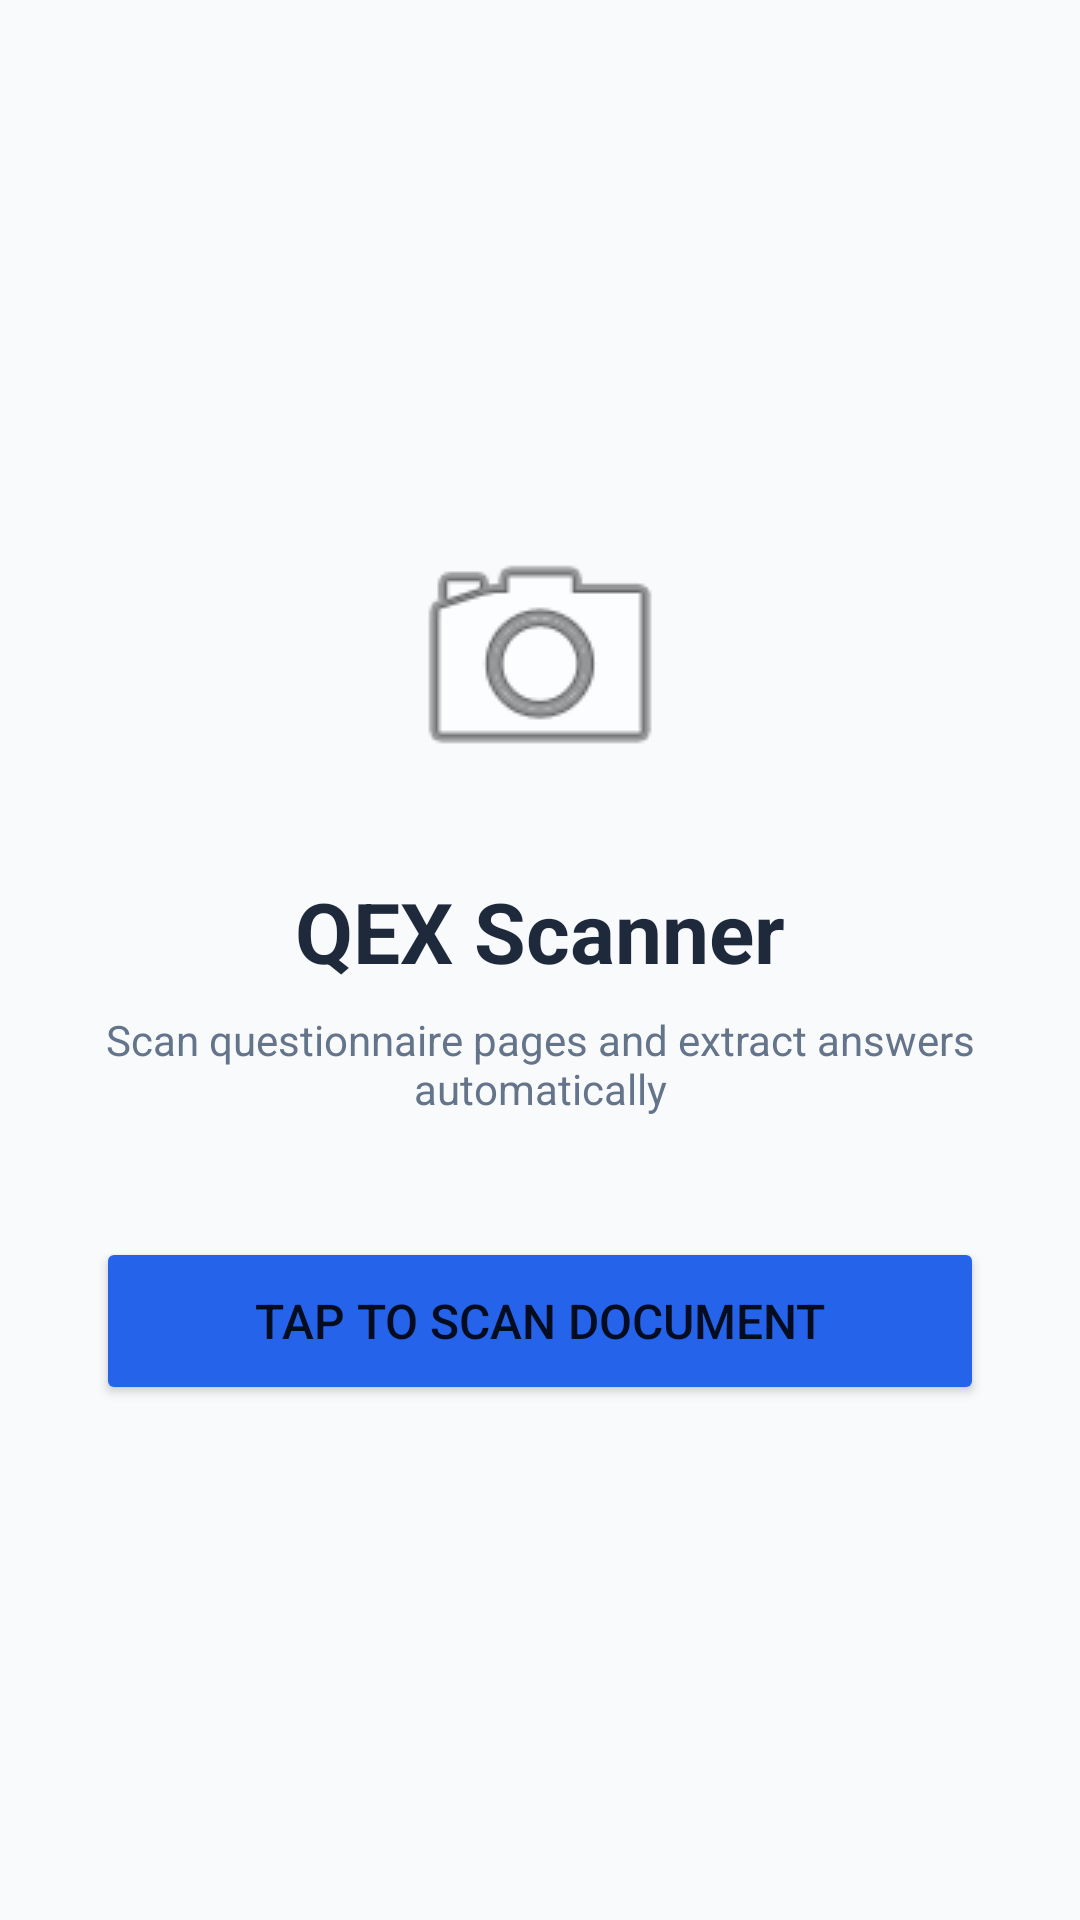

Reconstruct the res/layout file that produces this screen, plus the resources it refers to.
<!-- AndroidManifest.xml: application theme Theme.QEXScanner -->
<!-- res/layout/activity_main.xml -->
<?xml version="1.0" encoding="utf-8"?>
<LinearLayout xmlns:android="http://schemas.android.com/apk/res/android"
    android:layout_width="match_parent"
    android:layout_height="match_parent"
    android:orientation="vertical"
    android:gravity="center"
    android:padding="32dp"
    android:background="#F8FAFC">

    <ImageView
        android:layout_width="96dp"
        android:layout_height="96dp"
        android:src="@android:drawable/ic_menu_camera"
        android:layout_marginBottom="24dp" />

    <TextView
        android:layout_width="wrap_content"
        android:layout_height="wrap_content"
        android:text="QEX Scanner"
        android:textSize="28sp"
        android:textStyle="bold"
        android:textColor="#1E293B"
        android:layout_marginBottom="8dp" />

    <TextView
        android:layout_width="wrap_content"
        android:layout_height="wrap_content"
        android:text="Scan questionnaire pages and extract answers automatically"
        android:textSize="14sp"
        android:textColor="#64748B"
        android:gravity="center"
        android:layout_marginBottom="40dp" />

    <Button
        android:id="@+id/btnStartScan"
        android:layout_width="match_parent"
        android:layout_height="56dp"
        android:text="Tap to Scan Document"
        android:textSize="16sp"
        android:backgroundTint="#2563EB" />

</LinearLayout>
<!-- resources referenced by this layout -->
<resources>
  <style name="Theme.QEXScanner" parent="Theme.MaterialComponents.DayNight.NoActionBar">
          <item name="colorPrimary">#2563EB</item>
          <item name="colorPrimaryVariant">#1D4ED8</item>
          <item name="colorOnPrimary">#FFFFFF</item>
      </style>
</resources>
